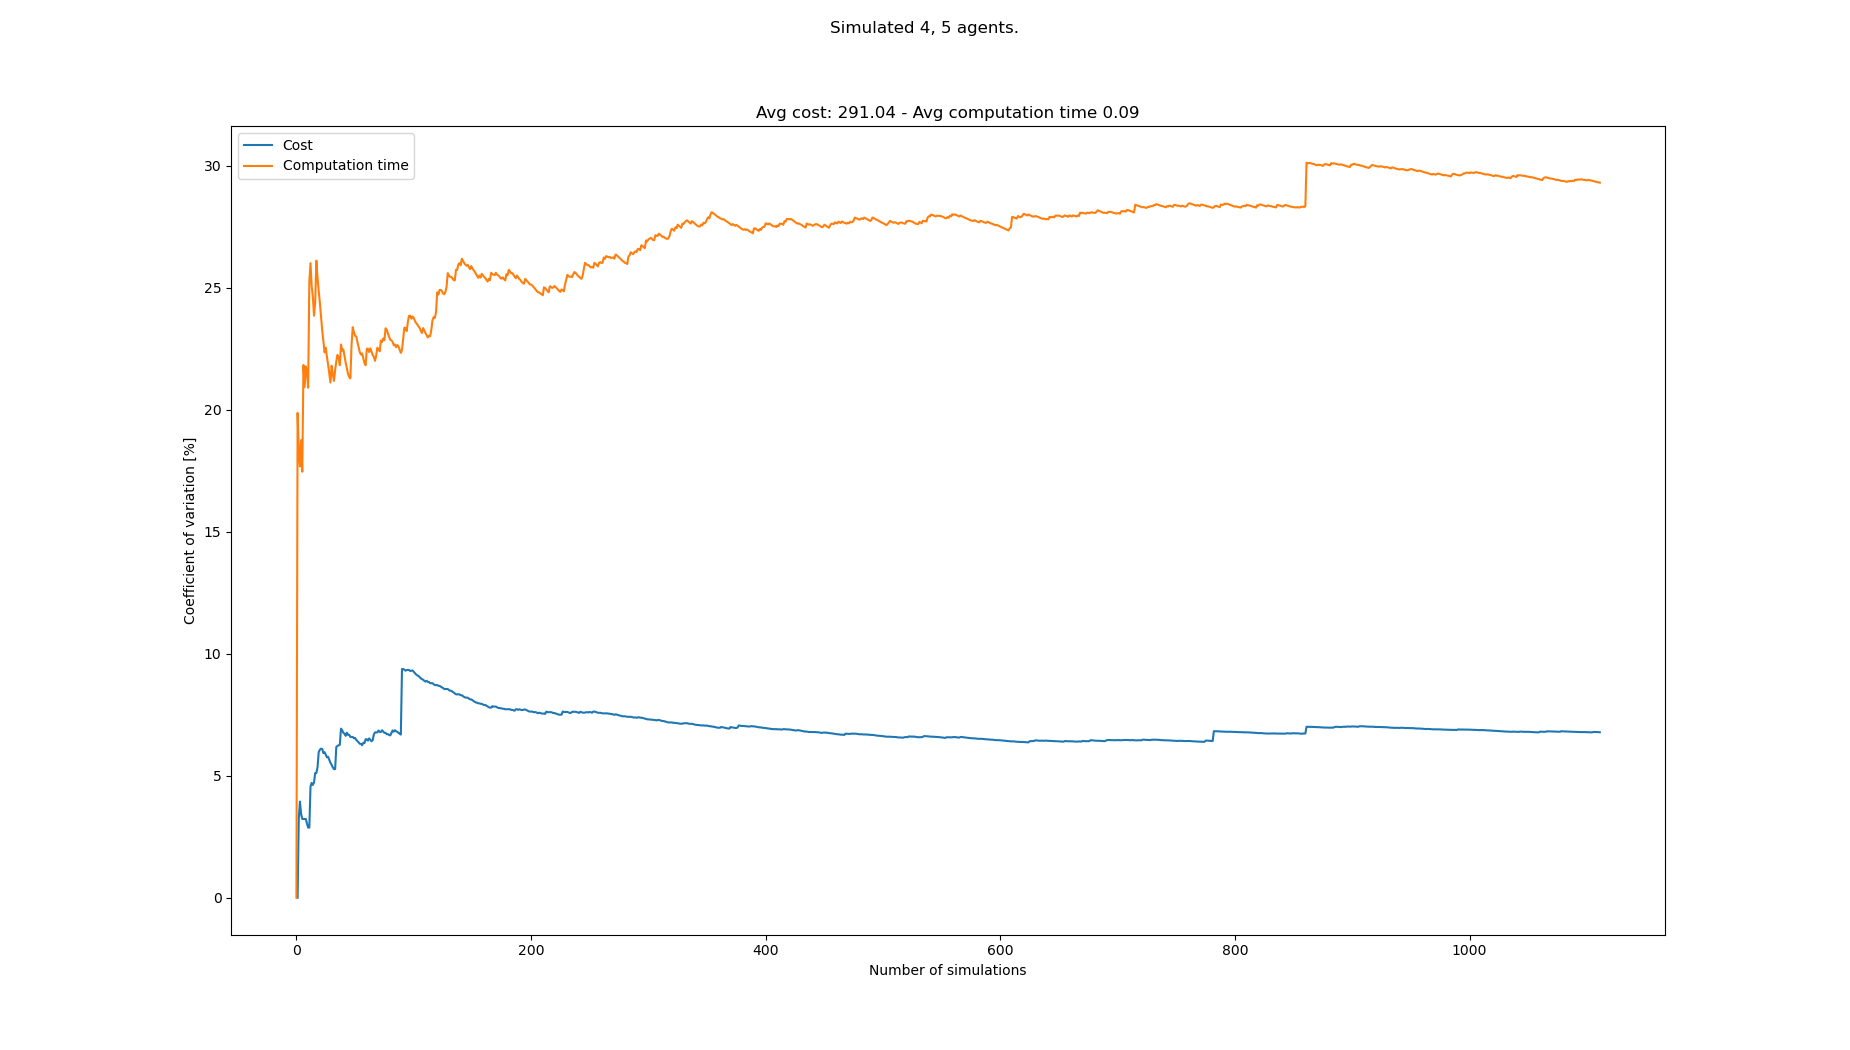

The table this chart was drawn from, first rows:
starts, goals, Cost, Cost_var, Cost_mean, Cost_std, Computation time, Computation time_var, Computation time_mean, Computation time_std
[(3, 0), (5, 0), (1, 0), (0, 0), (4, 21)…, [(7, 21), (0, 21), (4, 21), (2, 21), (7,…, , , , , 0.05784, 0.0, 0.05784, 0.0
[(5, 0), (1, 0), (4, 0), (7, 0), (7, 21)…, [(4, 21), (3, 21), (0, 21), (2, 21), (8,…, 288, 0.0, 288.0, 0.0, 0.08651, 19.86, 0.07218, 0.01434
[(3, 0), (0, 0), (6, 0), (8, 0), (5, 21)…, [(3, 21), (0, 21), (7, 21), (4, 21), (5,…, 270, 3.226, 279.0, 9.0, 0.08974, 18.37, 0.07803, 0.01434
[(7, 0), (8, 0), (1, 0), (2, 0), (1, 21)…, [(3, 21), (5, 21), (0, 21), (6, 21), (5,…, 297, 3.939, 285.0, 11.22, 0.09563, 17.67, 0.08243, 0.01457
[(8, 0), (2, 0), (5, 0), (6, 0), (8, 21)…, [(1, 21), (4, 21), (3, 21), (8, 21), (1,…, 288, 3.432, 285.8, 9.808, 0.1073, 18.75, 0.0874, 0.01638
[(0, 0), (2, 0), (6, 0), (8, 0), (1, 21)…, [(6, 21), (0, 21), (7, 21), (8, 21), (8,…, 279, 3.227, 284.4, 9.178, 0.09931, 17.46, 0.08938, 0.0156
[(4, 0), (5, 0), (2, 0), (7, 0), (2, 21)…, [(4, 21), (1, 21), (6, 21), (2, 21), (3,…, , 3.227, 284.4, 9.178, 0.05643, 21.83, 0.08467, 0.01848
[(1, 0), (2, 0), (0, 0), (3, 0), (6, 21)…, [(6, 21), (1, 21), (2, 21), (4, 21), (6,…, , 3.227, 284.4, 9.178, 0.07639, 20.93, 0.08364, 0.01751
[(5, 0), (6, 0), (8, 0), (7, 0), (4, 21)…, [(6, 21), (7, 21), (2, 21), (4, 21), (1,…, , 3.227, 284.4, 9.178, 0.06318, 21.77, 0.08136, 0.01771
[(3, 0), (7, 0), (5, 0), (1, 0), (8, 21)…, [(7, 21), (0, 21), (2, 21), (8, 21), (5,…, 279, 3.039, 283.5, 8.617, 0.1031, 21.57, 0.08354, 0.01802
[(0, 0), (8, 0), (5, 0), (6, 0), (0, 21)…, [(6, 21), (8, 21), (3, 21), (2, 21), (7,…, 279, 2.875, 282.9, 8.132, 0.07612, 20.9, 0.08286, 0.01732
[(7, 0), (0, 0), (5, 0), (3, 0), (0, 21)…, [(1, 21), (3, 21), (2, 21), (7, 21), (4,…, , 2.875, 282.9, 8.132, 0.04211, 25.22, 0.07947, 0.02004
[(8, 0), (0, 0), (7, 0), (4, 0), (7, 21)…, [(5, 21), (4, 21), (0, 21), (1, 21), (6,…, 315, 4.556, 286.9, 13.07, 0.1141, 26, 0.08213, 0.02136
[(2, 0), (3, 0), (1, 0), (4, 0), (2, 21)…, [(0, 21), (3, 21), (8, 21), (7, 21), (1,…, 270, 4.708, 285.0, 13.42, 0.08222, 25.06, 0.08214, 0.02058
[(7, 0), (1, 0), (8, 0), (0, 0), (0, 21)…, [(1, 21), (3, 21), (8, 21), (5, 21), (4,…, 297, 4.622, 286.2, 13.23, 0.1034, 24.63, 0.08355, 0.02058
[(8, 0), (5, 0), (0, 0), (3, 0), (4, 21)…, [(8, 21), (0, 21), (3, 21), (4, 21), (5,…, 270, 4.722, 284.7, 13.44, 0.08335, 23.85, 0.08354, 0.01992
[(0, 0), (7, 0), (6, 0), (3, 0), (0, 21)…, [(4, 21), (8, 21), (7, 21), (1, 21), (5,…, 261, 5.109, 282.8, 14.45, 0.06092, 24.38, 0.08221, 0.02005
[(4, 0), (3, 0), (0, 0), (6, 0), (7, 21)…, [(4, 21), (6, 21), (7, 21), (1, 21), (1,…, , 5.109, 282.8, 14.45, 0.04837, 26.1, 0.08033, 0.02097
[(3, 0), (8, 0), (4, 0), (6, 0), (1, 21)…, [(7, 21), (3, 21), (6, 21), (8, 21), (0,…, 261, 5.351, 281.1, 15.04, 0.08067, 25.4, 0.08035, 0.02041
[(1, 0), (8, 0), (5, 0), (6, 0), (2, 21)…, [(0, 21), (7, 21), (2, 21), (6, 21), (5,…, 315, 5.969, 283.5, 16.92, 0.09518, 24.85, 0.08109, 0.02015
[(3, 0), (5, 0), (8, 0), (7, 0), (3, 21)…, [(3, 21), (1, 21), (7, 21), (2, 21), (0,…, 306, 6.065, 285.0, 17.29, 0.09651, 24.37, 0.08183, 0.01994
[(1, 0), (2, 0), (3, 0), (4, 0), (3, 21)…, [(2, 21), (3, 21), (8, 21), (0, 21), (0,…, 306, 6.109, 286.3, 17.49, 0.08508, 23.78, 0.08197, 0.01949
[(5, 0), (3, 0), (4, 0), (0, 0), (8, 21)…, [(3, 21), (6, 21), (0, 21), (4, 21), (7,…, 270, 6.097, 285.4, 17.4, 0.08977, 23.24, 0.08231, 0.01913
[(4, 0), (1, 0), (3, 0), (5, 0), (1, 21)…, [(2, 21), (4, 21), (0, 21), (6, 21), (0,…, 288, 5.926, 285.5, 16.92, 0.0927, 22.77, 0.08275, 0.01884
[(8, 0), (2, 0), (0, 0), (4, 0), (5, 21)…, [(4, 21), (8, 21), (6, 21), (2, 21), (6,…, 306, 5.964, 286.6, 17.09, 0.09371, 22.34, 0.08318, 0.01859
[(0, 0), (8, 0), (2, 0), (3, 0), (8, 21)…, [(6, 21), (4, 21), (2, 21), (1, 21), (2,…, 297, 5.856, 287.1, 16.81, 0.1109, 22.54, 0.08425, 0.01899
[(5, 0), (4, 0), (0, 0), (8, 0), (4, 21)…, [(4, 21), (2, 21), (6, 21), (3, 21), (5,…, 279, 5.754, 286.7, 16.5, 0.08105, 22.16, 0.08413, 0.01864
[(5, 0), (3, 0), (8, 0), (1, 0), (1, 21)…, [(8, 21), (0, 21), (5, 21), (7, 21), (3,…, 306, 5.776, 287.6, 16.61, 0.07826, 21.85, 0.08392, 0.01834
[(5, 0), (8, 0), (0, 0), (7, 0), (4, 21)…, [(1, 21), (6, 21), (3, 21), (4, 21), (2,…, 288, 5.649, 287.6, 16.25, 0.09241, 21.48, 0.08421, 0.01809
[(0, 0), (4, 0), (7, 0), (5, 0), (2, 21)…, [(2, 21), (3, 21), (8, 21), (6, 21), (2,…, 288, 5.53, 287.6, 15.91, 0.09092, 21.11, 0.08444, 0.01782
[(2, 0), (0, 0), (6, 0), (8, 0), (0, 21)…, [(7, 21), (0, 21), (3, 21), (6, 21), (5,…, 297, 5.449, 288.0, 15.69, 0.1206, 21.8, 0.0856, 0.01866
[(4, 0), (2, 0), (7, 0), (6, 0), (7, 21)…, [(6, 21), (2, 21), (7, 21), (1, 21), (4,…, 288, 5.343, 288.0, 15.39, 0.09328, 21.45, 0.08584, 0.01842
[(6, 0), (2, 0), (7, 0), (1, 0), (6, 21)…, [(5, 21), (2, 21), (0, 21), (6, 21), (2,…, 297, 5.27, 288.3, 15.2, 0.09822, 21.18, 0.08622, 0.01826
[(0, 0), (5, 0), (8, 0), (4, 0), (5, 21)…, [(5, 21), (3, 21), (6, 21), (1, 21), (1,…, , 5.27, 288.3, 15.2, 0.0612, 21.62, 0.08548, 0.01848
[(8, 0), (4, 0), (2, 0), (1, 0), (0, 21)…, [(3, 21), (2, 21), (4, 21), (7, 21), (1,…, 342, 6.181, 290.2, 17.94, 0.118, 21.99, 0.08641, 0.019
[(4, 0), (8, 0), (5, 0), (2, 0), (4, 21)…, [(6, 21), (1, 21), (0, 21), (4, 21), (3,…, 270, 6.22, 289.6, 18.01, 0.06433, 22.24, 0.0858, 0.01908
[(6, 0), (1, 0), (8, 0), (5, 0), (6, 21)…, [(4, 21), (8, 21), (0, 21), (2, 21), (3,…, 270, 6.249, 288.9, 18.05, 0.07416, 22.13, 0.08548, 0.01892
[(6, 0), (5, 0), (3, 0), (8, 0), (6, 21)…, [(7, 21), (0, 21), (6, 21), (4, 21), (2,…, 270, 6.268, 288.3, 18.07, 0.08981, 21.82, 0.0856, 0.01868
[(8, 0), (6, 0), (0, 0), (4, 0), (8, 21)…, [(7, 21), (5, 21), (1, 21), (2, 21), (8,…, 342, 6.929, 290, 20.09, 0.1287, 22.67, 0.0867, 0.01966
[(0, 0), (1, 0), (5, 0), (6, 0), (1, 21)…, [(3, 21), (8, 21), (4, 21), (5, 21), (4,…, 279, 6.862, 289.6, 19.87, 0.09936, 22.42, 0.08702, 0.01951
[(7, 0), (5, 0), (3, 0), (6, 0), (4, 21)…, [(7, 21), (6, 21), (8, 21), (5, 21), (3,…, 288, 6.762, 289.6, 19.58, 0.1135, 22.47, 0.08766, 0.0197
[(6, 0), (0, 0), (4, 0), (2, 0), (8, 21)…, [(6, 21), (4, 21), (1, 21), (3, 21), (1,…, 306, 6.72, 290.1, 19.49, 0.0948, 22.19, 0.08783, 0.01949
[(2, 0), (8, 0), (7, 0), (6, 0), (2, 21)…, [(1, 21), (4, 21), (7, 21), (3, 21), (1,…, 297, 6.633, 290.2, 19.25, 0.09155, 21.92, 0.08792, 0.01927
[(5, 0), (6, 0), (8, 0), (3, 0), (0, 21)…, [(4, 21), (2, 21), (5, 21), (6, 21), (4,…, 261, 6.762, 289.5, 19.57, 0.08383, 21.7, 0.08783, 0.01906
[(3, 0), (5, 0), (8, 0), (4, 0), (6, 21)…, [(5, 21), (6, 21), (4, 21), (7, 21), (2,…, 288, 6.674, 289.4, 19.32, 0.09585, 21.46, 0.08801, 0.01888
[(2, 0), (3, 0), (0, 0), (8, 0), (6, 21)…, [(2, 21), (5, 21), (7, 21), (0, 21), (2,…, , 6.674, 289.4, 19.32, 0.07808, 21.34, 0.08779, 0.01873
[(1, 0), (0, 0), (5, 0), (3, 0), (1, 21)…, [(2, 21), (7, 21), (4, 21), (6, 21), (0,…, 288, 6.589, 289.4, 19.07, 0.1086, 21.28, 0.08823, 0.01878
[(5, 0), (2, 0), (1, 0), (7, 0), (8, 21)…, [(2, 21), (1, 21), (6, 21), (8, 21), (1,…, , 6.589, 289.4, 19.07, 0.04091, 22.66, 0.08725, 0.01977
[(5, 0), (7, 0), (8, 0), (4, 0), (6, 21)…, [(1, 21), (5, 21), (2, 21), (3, 21), (1,…, , 6.589, 289.4, 19.07, 0.05114, 23.38, 0.08651, 0.02022
[(2, 0), (3, 0), (4, 0), (1, 0), (0, 21)…, [(1, 21), (0, 21), (8, 21), (5, 21), (7,…, 279, 6.537, 289.1, 18.9, 0.1003, 23.17, 0.08679, 0.02011
[(0, 0), (7, 0), (8, 0), (1, 0), (3, 21)…, [(7, 21), (8, 21), (2, 21), (3, 21), (0,…, 270, 6.547, 288.7, 18.9, 0.0788, 23.02, 0.08663, 0.01995
[(0, 0), (4, 0), (2, 0), (5, 0), (4, 21)…, [(4, 21), (6, 21), (8, 21), (5, 21), (8,…, 288, 6.469, 288.6, 18.67, 0.1108, 23, 0.08709, 0.02003
[(6, 0), (2, 0), (8, 0), (5, 0), (0, 21)…, [(4, 21), (0, 21), (3, 21), (1, 21), (6,…, 279, 6.418, 288.4, 18.51, 0.09331, 22.77, 0.08721, 0.01986
[(4, 0), (5, 0), (1, 0), (6, 0), (5, 21)…, [(1, 21), (8, 21), (4, 21), (6, 21), (2,…, 279, 6.368, 288.2, 18.35, 0.08566, 22.57, 0.08718, 0.01967
[(1, 0), (3, 0), (0, 0), (8, 0), (3, 21)…, [(1, 21), (2, 21), (8, 21), (0, 21), (7,…, 297, 6.309, 288.4, 18.19, 0.09384, 22.35, 0.0873, 0.01952
[(4, 0), (8, 0), (6, 0), (3, 0), (8, 21)…, [(7, 21), (2, 21), (8, 21), (6, 21), (4,…, , 6.309, 288.4, 18.19, 0.077, 22.25, 0.08712, 0.01939
[(3, 0), (4, 0), (8, 0), (5, 0), (5, 21)…, [(8, 21), (0, 21), (1, 21), (4, 21), (1,…, 297, 6.251, 288.6, 18.04, 0.1138, 22.3, 0.08759, 0.01953
[(5, 0), (0, 0), (2, 0), (1, 0), (1, 21)…, [(1, 21), (6, 21), (5, 21), (7, 21), (1,…, 261, 6.349, 288.0, 18.28, 0.09319, 22.1, 0.08768, 0.01938
[(2, 0), (5, 0), (8, 0), (4, 0), (2, 21)…, [(6, 21), (2, 21), (8, 21), (7, 21), (2,…, 306, 6.337, 288.4, 18.28, 0.09599, 21.91, 0.08783, 0.01924
[(2, 0), (6, 0), (7, 0), (3, 0), (3, 21)…, [(1, 21), (3, 21), (4, 21), (2, 21), (1,…, 324, 6.495, 289.1, 18.78, 0.1062, 21.82, 0.08813, 0.01923
... 1,033 more rows
